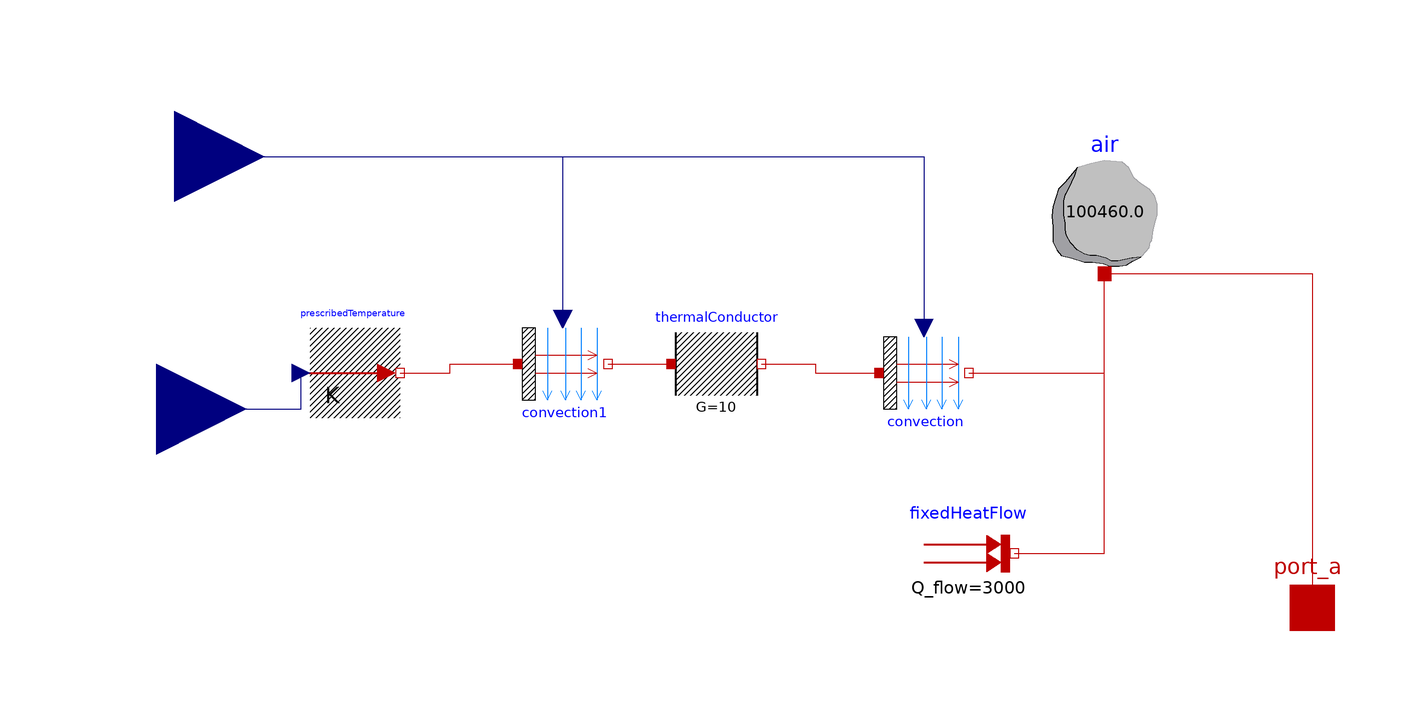

This picture is the connection diagram that the Modelica source below describes through its graphical annotations.

model house
  Modelica.Thermal.HeatTransfer.Components.Convection convection annotation(
      Placement(visible = true, transformation(origin = {46, -2}, extent = {{-10, -10}, {10, 10}}, rotation = 0)));
  Modelica.Thermal.HeatTransfer.Components.HeatCapacitor air(C = 1004.6*100, T(start = 295.15)) annotation(
      Placement(visible = true, transformation(origin = {86, 35}, extent = {{-15, -15}, {15, 15}}, rotation = 0)));
  Modelica.Thermal.HeatTransfer.Sources.PrescribedTemperature prescribedTemperature annotation(
      Placement(visible = true, transformation(origin = {-80, -2}, extent = {{-10, -10}, {10, 10}}, rotation = 0)));
  Modelica.Thermal.HeatTransfer.Components.Convection convection1 annotation(
      Placement(visible = true, transformation(origin = {-34, 0}, extent = {{-10, -10}, {10, 10}}, rotation = 0)));
  Modelica.Thermal.HeatTransfer.Components.ThermalConductor thermalConductor(G = 10) annotation(
      Placement(visible = true, transformation(origin = {0, 0}, extent = {{-10, -10}, {10, 10}}, rotation = 0)));
  Modelica.Thermal.HeatTransfer.Sources.FixedHeatFlow fixedHeatFlow(Q_flow = 3000) annotation(
      Placement(visible = true, transformation(origin = {56, -42}, extent = {{-10, -10}, {10, 10}}, rotation = 0)));
  Modelica.Blocks.Interfaces.RealInput GC annotation(
      Placement(visible = true, transformation(origin = {-120, 46}, extent = {{-20, -20}, {20, 20}}, rotation = 0), iconTransformation(origin = {-120, 56}, extent = {{-20, -20}, {20, 20}}, rotation = 0)));
  Modelica.Blocks.Interfaces.RealInput Tamb annotation(
      Placement(visible = true, transformation(origin = {-124, -10}, extent = {{-20, -20}, {20, 20}}, rotation = 0), iconTransformation(origin = {-120, -52}, extent = {{-20, -20}, {20, 20}}, rotation = 0)));
  Modelica.Thermal.HeatTransfer.Interfaces.HeatPort_a port_a annotation(
      Placement(visible = true, transformation(origin = {132, -54}, extent = {{-10, -10}, {10, 10}}, rotation = 0), iconTransformation(origin = {110, 2}, extent = {{-10, -10}, {10, 10}}, rotation = 0)));
  equation
    connect(fixedHeatFlow.port, air.port) annotation(
      Line(points = {{66, -42}, {86, -42}, {86, 20}}, color = {191, 0, 0}));
  connect(convection.fluid, air.port) annotation(
      Line(points = {{56, -2}, {86, -2}, {86, 20}}, color = {191, 0, 0}));
  connect(thermalConductor.port_b, convection.solid) annotation(
      Line(points = {{10, 0}, {22, 0}, {22, -2}, {36, -2}}, color = {191, 0, 0}));
  connect(convection1.fluid, thermalConductor.port_a) annotation(
      Line(points = {{-24, 0}, {-10, 0}}, color = {191, 0, 0}));
  connect(prescribedTemperature.port, convection1.solid) annotation(
      Line(points = {{-70, -2}, {-59, -2}, {-59, 0}, {-44, 0}}, color = {191, 0, 0}));
  connect(GC, convection1.Gc) annotation(
      Line(points = {{-120, 46}, {-34, 46}, {-34, 10}}, color = {0, 0, 127}));
  connect(GC, convection.Gc) annotation(
      Line(points = {{-120, 46}, {46, 46}, {46, 8}}, color = {0, 0, 127}));
  connect(Tamb, prescribedTemperature.T) annotation(
      Line(points = {{-124, -10}, {-92, -10}, {-92, -2}}, color = {0, 0, 127}));
  connect(air.port, port_a) annotation(
      Line(points = {{86, 20}, {132, 20}, {132, -54}}, color = {191, 0, 0}));
  annotation(
      Icon(graphics = {Rectangle(origin = {0, 4}, extent = {{-100, 74}, {100, -74}}), Line(origin = {5.30853, 77.8262}, points = {{-105.308, 0.1738}, {-105.309, 0.173762}, {-5.30853, 22.1738}, {94.6915, 0.173762}, {94.6915, 0.173762}})}));
end house;